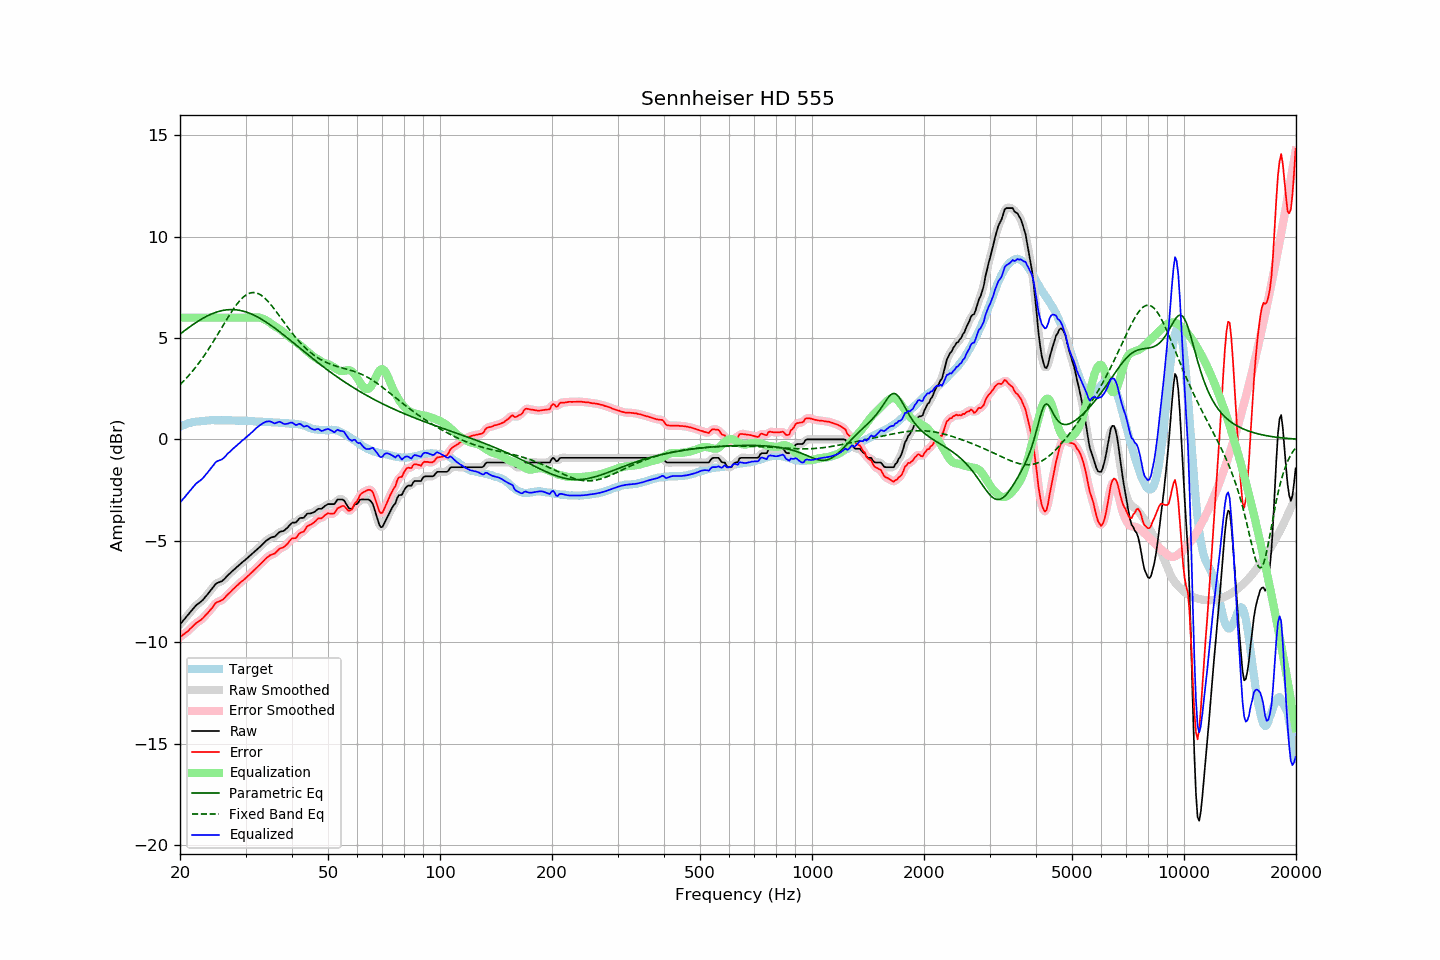

The data file committed next to this chart (first rows):
frequency, raw, error, smoothed, error_smoothed, equalization, parametric_eq, fixed_band_eq, equalized_raw, equalized_smoothed, target
20.00, -9.12, -9.74, -9.12, -9.74, 6.00, 5.19, 2.70, -3.12, -3.12, 0.62
20.20, -9.03, -9.69, -9.03, -9.69, 6.00, 5.25, 2.77, -3.03, -3.03, 0.66
20.40, -8.93, -9.62, -8.93, -9.63, 6.00, 5.31, 2.85, -2.93, -2.93, 0.69
20.61, -8.84, -9.56, -8.84, -9.57, 6.00, 5.37, 2.94, -2.84, -2.84, 0.72
20.81, -8.74, -9.50, -8.74, -9.50, 6.00, 5.43, 3.02, -2.74, -2.74, 0.76
21.02, -8.65, -9.45, -8.65, -9.44, 6.00, 5.49, 3.11, -2.65, -2.65, 0.80
21.23, -8.55, -9.36, -8.55, -9.37, 6.00, 5.55, 3.20, -2.55, -2.55, 0.81
21.44, -8.46, -9.29, -8.46, -9.29, 6.00, 5.60, 3.29, -2.46, -2.46, 0.83
21.66, -8.36, -9.21, -8.36, -9.21, 6.00, 5.66, 3.38, -2.36, -2.36, 0.85
21.87, -8.27, -9.13, -8.27, -9.13, 6.00, 5.71, 3.48, -2.27, -2.27, 0.86
22.09, -8.18, -9.06, -8.19, -9.06, 6.00, 5.76, 3.58, -2.18, -2.19, 0.88
22.31, -8.12, -9.00, -8.12, -9.00, 6.00, 5.81, 3.69, -2.12, -2.12, 0.88
22.54, -8.06, -8.95, -8.06, -8.95, 6.00, 5.86, 3.79, -2.06, -2.06, 0.89
22.76, -8.00, -8.90, -8.00, -8.89, 6.00, 5.91, 3.90, -2.00, -2.00, 0.90
22.99, -7.93, -8.83, -7.92, -8.83, 6.00, 5.96, 4.01, -1.93, -1.92, 0.90
23.22, -7.84, -8.75, -7.84, -8.75, 6.00, 6.00, 4.12, -1.84, -1.84, 0.91
23.45, -7.74, -8.66, -7.75, -8.66, 6.00, 6.05, 4.24, -1.74, -1.75, 0.92
23.69, -7.65, -8.58, -7.65, -8.57, 6.00, 6.09, 4.36, -1.65, -1.65, 0.93
23.92, -7.55, -8.49, -7.55, -8.49, 6.00, 6.12, 4.48, -1.55, -1.55, 0.94
24.16, -7.45, -8.40, -7.45, -8.40, 6.00, 6.16, 4.60, -1.45, -1.45, 0.95
24.40, -7.35, -8.30, -7.34, -8.29, 6.00, 6.19, 4.73, -1.35, -1.34, 0.96
24.65, -7.25, -8.20, -7.24, -8.19, 6.00, 6.23, 4.85, -1.25, -1.24, 0.95
24.89, -7.14, -8.08, -7.15, -8.10, 6.00, 6.25, 4.98, -1.14, -1.15, 0.95
25.14, -7.08, -8.02, -7.09, -8.03, 6.00, 6.28, 5.11, -1.08, -1.09, 0.94
25.39, -7.05, -7.99, -7.05, -7.99, 6.00, 6.31, 5.24, -1.05, -1.05, 0.94
25.65, -7.02, -7.96, -7.02, -7.96, 6.00, 6.33, 5.38, -1.02, -1.02, 0.94
25.91, -6.99, -7.92, -6.98, -7.92, 6.00, 6.35, 5.51, -0.99, -0.98, 0.93
26.16, -6.93, -7.87, -6.93, -7.86, 6.00, 6.36, 5.64, -0.93, -0.93, 0.94
26.43, -6.85, -7.79, -6.85, -7.79, 6.00, 6.37, 5.77, -0.85, -0.85, 0.94
26.69, -6.76, -7.70, -6.77, -7.71, 6.00, 6.38, 5.90, -0.76, -0.77, 0.94
26.96, -6.68, -7.62, -6.68, -7.63, 6.00, 6.39, 6.03, -0.68, -0.68, 0.94
27.23, -6.61, -7.55, -6.61, -7.55, 6.00, 6.40, 6.16, -0.61, -0.61, 0.94
27.50, -6.53, -7.47, -6.53, -7.47, 6.00, 6.40, 6.28, -0.53, -0.53, 0.94
27.77, -6.46, -7.39, -6.46, -7.39, 6.00, 6.40, 6.40, -0.46, -0.46, 0.93
28.05, -6.39, -7.32, -6.39, -7.31, 6.00, 6.39, 6.51, -0.39, -0.39, 0.93
28.33, -6.32, -7.24, -6.32, -7.24, 6.00, 6.38, 6.62, -0.32, -0.32, 0.92
28.62, -6.25, -7.18, -6.25, -7.17, 6.00, 6.37, 6.73, -0.25, -0.25, 0.93
28.90, -6.17, -7.09, -6.18, -7.10, 6.00, 6.36, 6.82, -0.17, -0.18, 0.93
29.19, -6.11, -7.02, -6.11, -7.03, 6.00, 6.35, 6.91, -0.11, -0.11, 0.91
29.48, -6.04, -6.96, -6.04, -6.96, 6.00, 6.33, 6.99, -0.04, -0.04, 0.92
29.78, -5.98, -6.90, -5.98, -6.90, 6.00, 6.31, 7.05, 0.02, 0.02, 0.92
30.08, -5.91, -6.83, -5.91, -6.83, 6.00, 6.28, 7.11, 0.09, 0.09, 0.92
30.38, -5.84, -6.75, -5.84, -6.75, 6.00, 6.26, 7.16, 0.16, 0.16, 0.91
30.68, -5.77, -6.68, -5.77, -6.68, 6.00, 6.23, 7.20, 0.23, 0.23, 0.91
30.99, -5.70, -6.60, -5.70, -6.60, 6.00, 6.19, 7.22, 0.30, 0.30, 0.90
31.30, -5.63, -6.53, -5.63, -6.53, 6.00, 6.16, 7.24, 0.37, 0.37, 0.90
31.61, -5.56, -6.46, -5.56, -6.45, 6.01, 6.12, 7.24, 0.45, 0.45, 0.90
31.93, -5.49, -6.38, -5.49, -6.37, 6.01, 6.09, 7.23, 0.52, 0.52, 0.88
32.24, -5.42, -6.29, -5.42, -6.30, 6.01, 6.04, 7.21, 0.59, 0.59, 0.87
32.57, -5.35, -6.22, -5.35, -6.22, 6.01, 6.00, 7.17, 0.66, 0.66, 0.87
32.89, -5.28, -6.15, -5.28, -6.15, 5.99, 5.96, 7.13, 0.71, 0.72, 0.87
33.22, -5.20, -6.07, -5.20, -6.07, 5.97, 5.91, 7.08, 0.77, 0.77, 0.87
33.55, -5.12, -5.99, -5.12, -5.99, 5.93, 5.86, 7.01, 0.82, 0.82, 0.87
33.89, -5.04, -5.91, -5.04, -5.91, 5.90, 5.81, 6.94, 0.86, 0.85, 0.87
34.23, -4.97, -5.83, -4.97, -5.83, 5.85, 5.76, 6.87, 0.88, 0.88, 0.86
34.57, -4.92, -5.77, -4.91, -5.77, 5.80, 5.71, 6.78, 0.88, 0.89, 0.85
34.92, -4.86, -5.71, -4.87, -5.72, 5.75, 5.65, 6.69, 0.89, 0.88, 0.85
35.27, -4.83, -5.68, -4.84, -5.68, 5.69, 5.60, 6.59, 0.86, 0.85, 0.85
35.62, -4.81, -5.65, -4.81, -5.65, 5.63, 5.54, 6.49, 0.82, 0.82, 0.84
35.97, -4.79, -5.62, -4.77, -5.61, 5.57, 5.48, 6.39, 0.79, 0.80, 0.83
... 635 more rows
